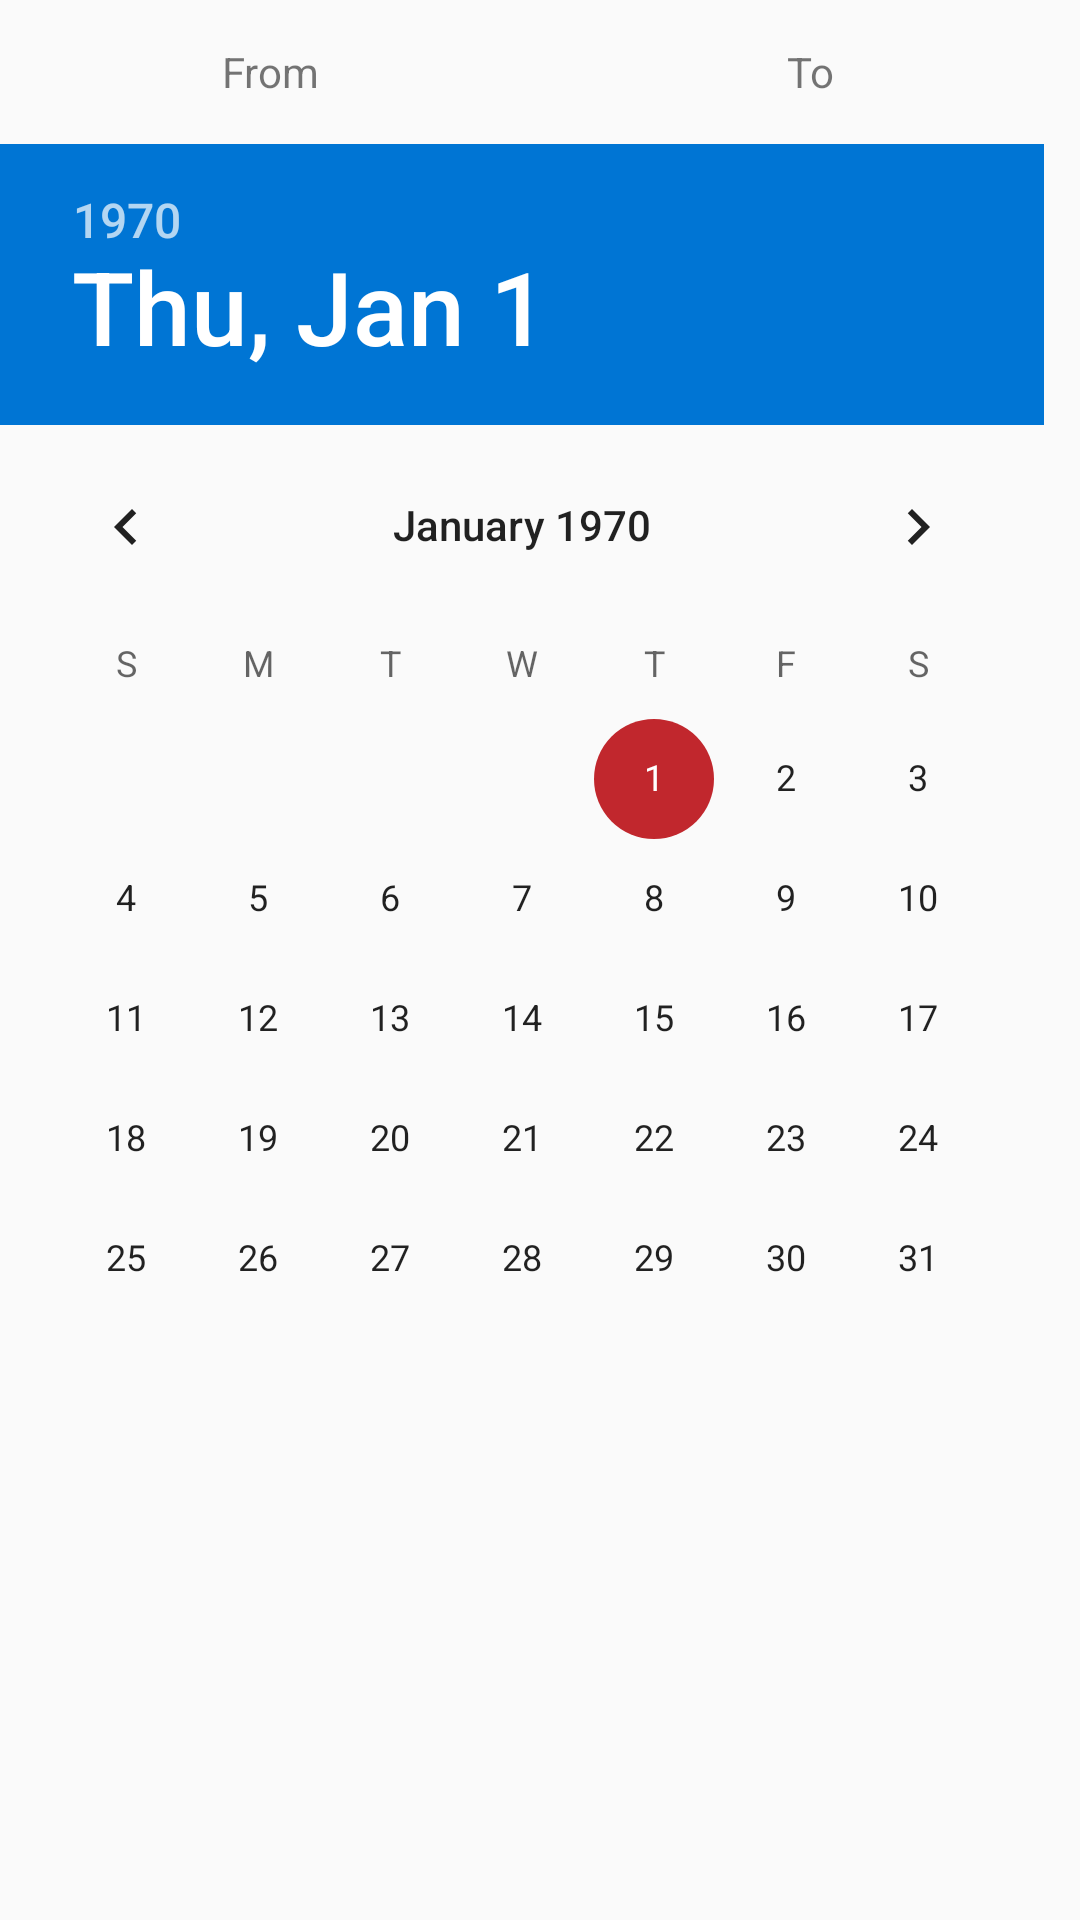

This screen was rendered from an Android layout file. Write that file and the resources it references.
<!-- AndroidManifest.xml: application theme AppTheme.NoActionBar -->
<!-- res/layout/date_selector_dialog.xml -->
<?xml version="1.0" encoding="utf-8"?>
<LinearLayout xmlns:android="http://schemas.android.com/apk/res/android"
    android:layout_width="wrap_content"
    android:layout_height="wrap_content"
    android:orientation="vertical">

    <LinearLayout
        android:id="@+id/button_holder"
        android:layout_width="match_parent"
        android:layout_height="wrap_content"
        android:orientation="horizontal">

        <TextView
            android:id="@+id/from_date"
            android:layout_width="0dp"
            android:layout_height="@android:dimen/app_icon_size"
            android:layout_weight="1"
            android:gravity="center"
            android:tag="from"
            android:text="From" />

        <TextView
            android:id="@+id/to_date"
            android:layout_width="0dp"
            android:layout_height="@android:dimen/app_icon_size"
            android:layout_weight="1"
            android:gravity="center"
            android:tag="to"
            android:text="To" />
    </LinearLayout>

    <LinearLayout
        android:layout_width="wrap_content"
        android:layout_height="match_parent"
        android:orientation="vertical">

        <DatePicker
            android:id="@+id/date_picker"
            android:layout_width="match_parent"
            android:layout_height="match_parent"
            android:headerBackground="@color/colorPrimaryDark"
            android:numbersSelectorColor="@color/colorPrimary">

        </DatePicker>
    </LinearLayout>

</LinearLayout>
<!-- resources referenced by this layout -->
<resources>
  <color name="colorPrimary">#00aeef</color>
  <color name="colorPrimaryDark">#0075d4</color>
  <style name="AppTheme.NoActionBar">
          <item name="windowActionBar">false</item>
          <item name="windowNoTitle">true</item>
      </style>
</resources>
